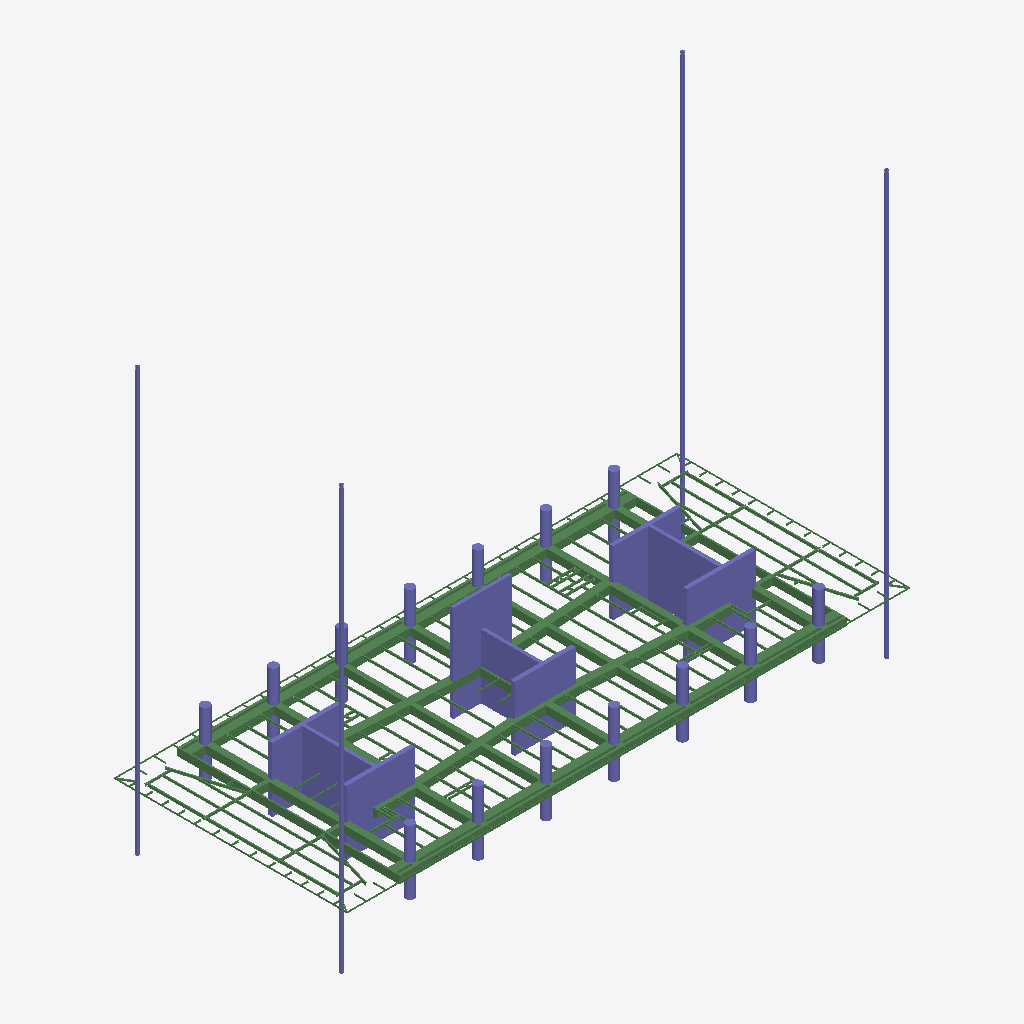
Isometric view of an IFC building model (IFC-SPF (STEP), schema IFC2X3, length unit millimetre), seen from the south-west, elements coloured by IFC class: 131 beams (green), 49 columns (violet).
Extent 70.2 m × 29.1 m × 52.8 m (x, y, z). Storeys (1): Undefined at 0.00 m. Elements (863): 251 IfcBeam, 227 IfcMechanicalFastener, 218 IfcFastener, 117 IfcDiscreteAccessory, 50 IfcColumn.

HEADER;
FILE_DESCRIPTION(('ViewDefinition[AISC_Steel_Detailing]','Option [BaseQuantities:Off]','Option [GridExport:On]','Option [Assemblies:On]','Option [Bolts:On]','Option [Rebars:On]','Option [PourObjects:Off]','Option [Welds:On]','Option [SurfaceTreatments:On]','Option [LocationBy:0]','Option [ViewColors:Off]','Option [SectionedSpine:Off]','[2 more]'),'2;1');
FILE_NAME('N14.ifc','2026-05-18T17:52:32',('GIOVANNIPC\\gcorrea'),('Structural Designer'),'IFC Database version: Work','Tekla Structures 2020 Service Pack 5, IFC Export','');
FILE_SCHEMA(('IFC2X3'));
ENDSEC;
DATA;
#37=IFCPROJECT('2G7ZFDNE16yBDU14FA92Me',#5,'Proyecto',$,$,$,$,(#11),#36);
#39=IFCSITE('2xvEzEinjBTea80yOTcujY',#5,'Obra',$,$,#38,$,$,.ELEMENT.,$,$,$,$,$);
#41=IFCBUILDING('1_jmR5p8HDMRxx2g8L6l7F',#5,'Undefined',$,$,#40,$,$,.ELEMENT.,$,$,$);
#43=IFCBUILDINGSTOREY('29hdEUCErFze9E_VIAceOd',#5,'Undefined',$,$,#42,$,$,.ELEMENT.,0.0);
#6455=IFCBEAM('1iyhDLbijFXguz7n7nNogZ',#44,'main piece','950*1000','950*1000',#6452,#6454,'Hormigón_B-1/83(?)');
#6445=IFCBEAM('12xbYWNd92fv3JpnWCW7uS',#44,'main piece','950*1000','950*1000',#6439,#6444,'Hormigón_B-1/83(?)');
#7477=IFCCOLUMN('1OOuiLAHf9RPZKreoCYWtC',#7373,'main piece','CUT400*7250','CUT400*7250',#7471,#7476,'Hormigón_C-1/28');
#6352=IFCBEAM('0hpxkB38z7UOzoEudDWopd',#44,'main piece','950*300','950*300',#6345,#6351,'Hormigón_B-1/98(?)');
#7516=IFCCOLUMN('3TZ8W71_93OOSEOyNEhvlu',#7373,'main piece','CUT500*8500','CUT500*8500',#7513,#7515,'Hormigón_C-1/15');
#6531=IFCBEAM('3V9JxPlOzBM8C8WCy8XHcC',#44,'main piece','950*800','950*800',#6528,#6530,'Hormigón_B-1/93(?)');
#7554=IFCCOLUMN('37PjqB9ynAdO8Fo9AP$66a',#7373,'main piece','CUT500*8500','CUT500*8500',#7551,#7553,'Hormigón_C-1/15');
#7536=IFCCOLUMN('3$tomso$r1YBRamzo$4$6v',#7373,'main piece','CUT500*7600','CUT500*7600',#7531,#7535,'Hormigón_C-1/21');
#6477=IFCBEAM('1vtXQ8hdr35O5qtQug0RCn',#44,'main piece','950*800','950*800',#6474,#6476,'Hormigón_B-1/93(?)');
#6508=IFCBEAM('1PEEKW7uD5X9kci6LjJ6Th',#44,'main piece','950*600','950*600',#6505,#6507,'Hormigón_B-1/95(?)');
#7593=IFCCOLUMN('3WXfITeBf2HBg90ulghqiv',#7563,'main piece','[]350*25','[]350*25',#7590,#7592,'c/25');
#7581=IFCCOLUMN('08sdNbRv1FdAxjsAKIKfLg',#7563,'main piece','[]350*25','[]350*25',#7578,#7580,'c/25');
#7573=IFCCOLUMN('3TcGTELtz7Qv0nyS_MIiA$',#7563,'main piece','[]350*25','[]350*25',#7566,#7572,'c/25');
#7385=IFCCOLUMN('3sZn1kODL7tQlHWuw4Ks1U',#7373,'main piece','CUT400*8760','CUT400*8760',#7380,#7384,'Hormigón_C-1/32');
#7587=IFCCOLUMN('0SvzNcOZXCXPvGfNu24d8q',#7563,'main piece','[]350*25','[]350*25',#7584,#7586,'c/25');
#7454=IFCCOLUMN('24SizYAwrFhRKEWVGiqjf7',#7373,'main piece','CUT500*8500','CUT500*8500',#7449,#7453,'Hormigón_C-1/15');
#7500=IFCCOLUMN('2kY8achv58U9yf9fUvSmKo',#7373,'main piece','CUT500*8500','CUT500*8500',#7497,#7499,'Hormigón_C-1/15');
#6392=IFCBEAM('2S1U7glof9MP5dTqA5M1WM',#44,'main piece','950*200','950*200',#6386,#6391,'Hormigón_B-1/97(?)');
#7434=IFCCOLUMN('3wAdAoSn5DCArYSQaOHZgI',#7373,'main piece','CUT400*8760','CUT400*8760',#7431,#7433,'Hormigón_C-1/32');
#6489=IFCBEAM('0V2S8VRKD4Wx_ktd$qFLjl',#44,'main piece','950*600','950*600',#6484,#6488,'Hormigón_B-1/95(?)');
#6365=IFCBEAM('3JP7E7w1P6RulEbLFCPPba',#44,'main piece','950*300','950*300',#6359,#6364,'Hormigón_B-1/98(?)');
#6500=IFCBEAM('0KsHwGFhv5NAd_dSczetBD',#44,'main piece','950*800','950*800',#6497,#6499,'Hormigón_B-1/93(?)');
#6226=IFCBEAM('2p2OOGnpn1KfYDmXkDqkCg',#44,'main piece','950*1000','950*1000',#6220,#6225,'Hormigón_B-1/50(?)');
#7409=IFCCOLUMN('2sX4IZFqz0LfDb71xd38n_',#7373,'main piece','CUT400*7250','CUT400*7250',#7402,#7408,'Hormigón_C-1/36');
#6311=IFCBEAM('2iCYYNYjf3LQN7gDYs_QHs',#44,'main piece','950*1000','950*1000',#6305,#6310,'Hormigón_B-1/100(?)');
#6258=IFCBEAM('3WPnkCzK9BFOhX_gkiWUXR',#44,'main piece','950*1000','950*1000',#6252,#6257,'Hormigón_B-1/100(?)');
#6521=IFCBEAM('0gQPtyJxD168vtBuny2lh9',#44,'main piece','950*800','950*800',#6515,#6520,'Hormigón_B-1/94(?)');
#6283=IFCBEAM('3hO$qnNWHApOGpLoDrPHq_',#44,'main piece','950*1000','950*1000',#6277,#6282,'Hormigón_B-1/50(?)');
#6467=IFCBEAM('1Vn0NqgjDFCgp3pLxvPd54',#44,'main piece','950*800','950*800',#6462,#6466,'Hormigón_B-1/93(?)');
#6379=IFCBEAM('2jg_r2Snj7rPxlrBYSS8NT',#44,'main piece','950*200','950*200',#6372,#6378,'Hormigón_B-1/97(?)');
#7395=IFCCOLUMN('0$vU3o4Z15dR0lOh8flz7R',#7373,'main piece','CUT400*8760','CUT400*8760',#7392,#7394,'Hormigón_C-1/32');
#7524=IFCCOLUMN('1uDJTTz1j3neZhJniy8hTD',#7373,'main piece','CUT500*8500','CUT500*8500',#7521,#7523,'Hormigón_C-1/15');
#7623=IFCBEAM('2z8jMdz0b4PhQbQGNHfrUC',#7594,'main piece','UPN160','UPN160',#7617,#7622,'b/783');
#7562=IFCCOLUMN('05ogRmtmzDYxtHtiaOqx_i',#7373,'main piece','CUT500*8500','CUT500*8500',#7559,#7561,'Hormigón_C-1/15');
#7442=IFCCOLUMN('2lEL9qpfb4j9JE1P$pCcrH',#7373,'main piece','CUT400*8760','CUT400*8760',#7439,#7441,'Hormigón_C-1/32');
#7546=IFCCOLUMN('0KVdGxoOrCFvfPcqHXlYK9',#7373,'main piece','CUT500*7600','CUT500*7600',#7543,#7545,'Hormigón_C-1/21');
#8663=IFCBEAM('3yYDR4um121v0StfVIK4ux',#7594,'main piece','UPN160','UPN160',#8657,#8662,'b/783');
#7464=IFCCOLUMN('3qOdiVRMz7OeFUnmuwtt_4',#7373,'main piece','CUT500*8500','CUT500*8500',#7461,#7463,'Hormigón_C-1/15');
#7424=IFCCOLUMN('0WjClUkN18Mgtp7_XOhTY0',#7373,'main piece','CUT400*7250','CUT400*7250',#7418,#7423,'Hormigón_C-1/35');
#7490=IFCCOLUMN('0X4uSVGXP68Ro1pHjfxolz',#7373,'main piece','CUT400*7250','CUT400*7250',#7486,#7489,'Hormigón_C-1/26');
#6242=IFCBEAM('1C$bTWCqn2X8t3H3$nw5Q7',#44,'main piece','950*1000','950*1000',#6236,#6241,'Hormigón_B-1/103(?)');
#7508=IFCCOLUMN('2zWIZCF$b0UuxSKsm7mOQm',#7373,'main piece','CUT500*8500','CUT500*8500',#7505,#7507,'Hormigón_C-1/15');
#6672=IFCCOLUMN('3zUuegYqnFT8BI7LhbNj3E',#6532,'main piece','D1100','D1100',#6669,#6671,'Hormigón_C-1/8');
#6648=IFCCOLUMN('02dt0zCzn5PvjgoOd135mV',#6532,'main piece','D1100','D1100',#6645,#6647,'Hormigón_C-1/8');
#6632=IFCCOLUMN('0vPjdabNzAwg4p8gnGkddp',#6532,'main piece','D1100','D1100',#6629,#6631,'Hormigón_C-1/8');
#6664=IFCCOLUMN('0UjtrQ9UbBfAfAYkfwPuwd',#6532,'main piece','D1100','D1100',#6661,#6663,'Hormigón_C-1/8');
#6680=IFCCOLUMN('1DXVxvyjr2Af7MAbKVvB_v',#6532,'main piece','D1100','D1100',#6677,#6679,'Hormigón_C-1/8');
#6704=IFCCOLUMN('26Dt_AUVP5dg__Y5pFs09V',#6532,'main piece','D1100','D1100',#6701,#6703,'Hormigón_C-1/8');
#6584=IFCCOLUMN('0e4FcyVtnBNebC2NDlyo54',#6532,'main piece','D1100','D1100',#6581,#6583,'Hormigón_C-1/8');
#6546=IFCCOLUMN('2Ttu15djb7QfMKsb1y6qJT',#6532,'main piece','D1100','D1100',#6539,#6545,'Hormigón_C-1/8');
#6600=IFCCOLUMN('22zV4Q7CHED952azZm5i2A',#6532,'main piece','D1100','D1100',#6597,#6599,'Hormigón_C-1/8');
#6688=IFCCOLUMN('1jhwt2toD6uAUlcboAYjMh',#6532,'main piece','D1100','D1100',#6685,#6687,'Hormigón_C-1/8');
#6760=IFCCOLUMN('1aBZXURDfA4BofSxr8U33Z',#6532,'main piece','D1100','D1100',#6757,#6759,'Hormigón_C-1/8');
#6568=IFCCOLUMN('3eMbuBdknEAOH8v8cpvayi',#6532,'main piece','D1100','D1100',#6565,#6567,'Hormigón_C-1/8');
#6696=IFCCOLUMN('2gwrsJlwv4Tug5iBOIYsFt',#6532,'main piece','D1100','D1100',#6693,#6695,'Hormigón_C-1/8');
#7638=IFCBEAM('01FgbHKkL0aArWvR2Dohty',#7594,'main piece','UPN160','UPN160',#7632,#7637,'b/819');
#6325=IFCBEAM('1XXyOAoU9EURM_Pey3UcEF',#44,'main piece','950*1000','950*1000',#6319,#6324,'Hormigón_B-1/99(?)');
#6200=IFCBEAM('1yLviOs$P3f8wWk_efR4xG',#44,'main piece','950*1000','950*1000',#6193,#6199,'Hormigón_B-1/102(?)');
#7608=IFCBEAM('3uX7zJpVT0WuoX8THMfSrX',#7594,'main piece','UPN160','UPN160',#7601,#7607,'b/820');
#6616=IFCCOLUMN('0bYcDaSxvCsRtxwavsBPHQ',#6532,'main piece','D1100','D1100',#6613,#6615,'Hormigón_C-1/8');
#13136=IFCBEAM('1vzmH2Vk15ixJbkpUzZ2ro',#44,'main piece','IPE330','IPE330',#13122,#13135,'b/511(?)');
#12001=IFCBEAM('2uDfUJLpXAwAe0jFj06dJL',#44,'main piece','IPE330','IPE330',#11985,#12000,'b/644(?)');
#13675=IFCBEAM('1FKjzMxOn97eOX3d4oWrkq',#44,'main piece','IPE300','IPE300',#13669,#13674,'b/623(?)');
#6297=IFCBEAM('1JKAm_WMH40BnUPlq2IYJp',#44,'main piece','950*1000','950*1000',#6291,#6296,'Hormigón_B-1/101(?)');
#6728=IFCCOLUMN('3tAyrXD9n4UeJC7GgW5t4q',#6532,'main piece','D1100','D1100',#6725,#6727,'Hormigón_C-1/8');
#6720=IFCCOLUMN('3vt69GB9P33v$RP1yLJr4t',#6532,'main piece','D1100','D1100',#6717,#6719,'Hormigón_C-1/8');
#6712=IFCCOLUMN('1SIKomBbT1MAaYH$A51uS2',#6532,'main piece','D1100','D1100',#6709,#6711,'Hormigón_C-1/8');
#12193=IFCBEAM('2IsRve2WLE6h1ywZPR6Ljy',#44,'main piece','IPE270','IPE270',#12177,#12192,'b/533(?)');
#13436=IFCBEAM('249NsrGen5KRp_7MBwOvyh',#44,'main piece','IPE270','IPE270',#13422,#13435,'b/504(?)');
#13526=IFCBEAM('2Kp5sS_oPBGvCr17Op_xCg',#44,'main piece','IPE270','IPE270',#13514,#13525,'b/504(?)');
#12130=IFCBEAM('3dfdwrkmn3wO4aRkqDR2OX',#44,'main piece','IPE270','IPE270',#12114,#12129,'b/534(?)');
#12350=IFCBEAM('3zi5dyU69AzvuNYORMp0lg',#44,'main piece','IPE300','IPE300',#12344,#12349,'b/623(?)');
#13074=IFCBEAM('15FsVayjPEBviJyVhF2Vkc',#44,'main piece','IPE330','IPE330',#13058,#13073,'b/512(?)');
#13199=IFCBEAM('3PChMIQV93683oZ7f6hVVc',#44,'main piece','IPE330','IPE330',#13183,#13198,'b/510(?)');
#6752=IFCCOLUMN('2k2D_9eUz13QEJLDjsEcm8',#6532,'main piece','D1100','D1100',#6749,#6751,'Hormigón_C-1/8');
#11915=IFCBEAM('1af_IO195A6RPmEpGHH7af',#44,'main piece','IPE330','IPE330',#11897,#11914,'b/512(?)');
#12067=IFCBEAM('1DCHK0AhD0jOm$UNTk113T',#44,'main piece','IPE330','IPE330',#12051,#12066,'b/535(?)');
#6768=IFCCOLUMN('2$$Oa3Ui17mfbQJqB1o8mY',#6532,'main piece','D1100','D1100',#6765,#6767,'Hormigón_C-1/8');
#6736=IFCCOLUMN('21v15PU11D39xc1w1Ewi_N',#6532,'main piece','D1100','D1100',#6733,#6735,'Hormigón_C-1/8');
#6744=IFCCOLUMN('1rfdCNCAT6ROl8ynU1_8nX',#6532,'main piece','D1100','D1100',#6741,#6743,'Hormigón_C-1/8');
#13733=IFCBEAM('1Qwo2pSPDCfAZBQ36IPIH_',#44,'main piece','IPE270','IPE270',#13717,#13732,'b/498(?)');
#9137=IFCBEAM('1a5vIu22PEEPoSNmhT3XVo',#44,'main piece','IPE270','IPE270',#9119,#9136,'b/531(?)');
#6608=IFCCOLUMN('3wId9qlD5EJe6gbfSNlSq8',#6532,'main piece','D1100','D1100',#6605,#6607,'Hormigón_C-1/8');
#14028=IFCBEAM('29WcC5mxzD1AXPGLm4ZB$t',#44,'main piece','IPE270','IPE270',#14012,#14027,'b/531(?)');
#9267=IFCBEAM('1EOEXJpszBa8_bvzcqxm9U',#44,'main piece','IPE270','IPE270',#9251,#9266,'b/530(?)');
#13997=IFCBEAM('1TSRl6W_H5tggXOOAZgmm7',#44,'main piece','IPE270','IPE270',#13981,#13996,'b/669(?)');
#12679=IFCBEAM('0r6m5hUfD43PU7qzqdyY$Y',#44,'main piece','IPE270','IPE270',#12663,#12678,'b/634(?)');
#10668=IFCBEAM('3RmLT6KmL1oBnQ1v9r258c',#44,'main piece','IPE270','IPE270',#10651,#10667,'b/648(?)');
#13966=IFCBEAM('31g$$JF$bB6RrVO7q$1$Rg',#44,'main piece','IPE270','IPE270',#13950,#13965,'b/670(?)');
#6576=IFCCOLUMN('3az3pAhTnACPXz8T7ZksBo',#6532,'main piece','D1100','D1100',#6573,#6575,'Hormigón_C-1/8');
#10708=IFCBEAM('2W$zLkV2rDAvyplZvJsmF1',#44,'main piece','IPE270','IPE270',#10691,#10707,'b/647(?)');
#12577=IFCBEAM('0xTZAZngD5LfBBfjY73Y$j',#44,'main piece','IPE270','IPE270',#12561,#12576,'b/636(?)');
#6640=IFCCOLUMN('2KxTPXd359g837Y25jRzON',#6532,'main piece','D1100','D1100',#6637,#6639,'Hormigón_C-1/8');
#12787=IFCBEAM('3VhtSqyNnDUe27mfgFOKVA',#44,'main piece','IPE270','IPE270',#12771,#12786,'b/631(?)');
#12256=IFCBEAM('0eaVUIFM1CfwbVEa4J5QPO',#44,'main piece','IPE270','IPE270',#12240,#12255,'b/642(?)');
#13377=IFCBEAM('1zXxCfhPj7SxLsIfXmlM0T',#44,'main piece','IPE270','IPE270',#13361,#13376,'b/506(?)');
#9321=IFCBEAM('3oqYeuIETAe9OsT1ECqSVw',#44,'main piece','IPE270','IPE270',#9305,#9320,'b/506(?)');
#10454=IFCBEAM('1LbHcV9x9ESO$LMBOCZD2J',#44,'main piece','IPE270','IPE270',#10437,#10453,'b/645(?)');
#6560=IFCCOLUMN('0C0Cqh4fD2HxEc_j6E2O2O',#6532,'main piece','D1100','D1100',#6557,#6559,'Hormigón_C-1/8');
#12880=IFCBEAM('2ma6lwk8XADBw78wQtvdf$',#44,'main piece','IPE270','IPE270',#12862,#12879,'b/499(?)');
#10636=IFCBEAM('13Y45bSbD7oOUP4eljfQZ_',#44,'main piece','IPE270','IPE270',#10620,#10635,'b/649(?)');
#9432=IFCBEAM('18Qdvb0WnFcxBfiq$GF1KZ',#44,'main piece','IPE300','IPE300',#9426,#9431,'b/654(?)');
#12479=IFCBEAM('1KzawZKm151he_W5BL685$',#44,'main piece','IPE270','IPE270',#12463,#12478,'b/638(?)');
#10954=IFCBEAM('1DTJMBw1rB1wFJ2RaYDB$f',#44,'main piece','IPE270','IPE270',#10938,#10953,'b/646(?)');
#13581=IFCBEAM('3tEFuwp$946u6Vs57wvWIP',#44,'main piece','IPE270','IPE270',#13565,#13580,'b/503(?)');
#9096=IFCBEAM('0OhCe5E0r8vBxsBFxeeE3d',#44,'main piece','IPE270','IPE270',#9080,#9095,'b/639(?)');
#12608=IFCBEAM('0Js7y$nLjBhAGzKnjKItt7',#44,'main piece','IPE270','IPE270',#12592,#12607,'b/576(?)');
#12713=IFCBEAM('312PpNPKT15PxHKVwK50nC',#44,'main piece','IPE270','IPE270',#12696,#12712,'b/633(?)');
#11295=IFCBEAM('1F_qNtjgbCAP8A$R9$VFeG',#44,'main piece','IPE300','IPE300',#11289,#11294,'b/513(?)');
#12640=IFCBEAM('3Ev2U1_bn5N9BbuNhplT$_',#44,'main piece','IPE270','IPE270',#12623,#12639,'b/635(?)');
#10985=IFCBEAM('3htqU4gBTDRviRdO5RwgUh',#44,'main piece','IPE270','IPE270',#10969,#10984,'b/645(?)');
#13047=IFCBEAM('2bxlNZ7JL96OC7unehMTCo',#44,'main piece','IPE300','IPE300',#13041,#13046,'b/627(?)');
#9300=IFCBEAM('3_1ma4LD5AY9fcyUwI33$P',#44,'main piece','IPE300','IPE300',#9294,#9299,'b/574(?)');
#12513=IFCBEAM('0zSir2pJP0IALkH5VNK8qx',#44,'main piece','IPE270','IPE270',#12496,#12512,'b/637(?)');
#12755=IFCBEAM('37ELdQVBDEQOhhZnb1ytHh',#44,'main piece','IPE270','IPE270',#12738,#12754,'b/632(?)');
#13055=IFCBEAM('3_x1ZsuXfF_O8VntTqd_zh',#44,'main piece','IPE300','IPE300',#13052,#13054,'b/513(?)');
#12816=IFCBEAM('2Ta$43fMX8_fgvQlzNK5MK',#44,'main piece','IPE270','IPE270',#12800,#12815,'b/630(?)');
#14057=IFCBEAM('08OoioqAj46vhC2UrgOf7Z',#44,'main piece','IPE270','IPE270',#14041,#14056,'b/668(?)');
#9289=IFCBEAM('0tBb4mR0bDFRP_KbHIQI_f',#44,'main piece','IPE300','IPE300',#9282,#9288,'b/575(?)');
#10501=IFCBEAM('3oKdtoQpH4Qe1bCTfcbZia',#44,'main piece','IPE270','IPE270',#10485,#10500,'b/653(?)');
#12546=IFCBEAM('3L_aMESGf8Z99g5TbiNqOd',#44,'main piece','IPE270','IPE270',#12530,#12545,'b/631(?)');
#6416=IFCBEAM('2Ttx7e1jb9_P1x51f4LZF8',#44,'main piece','950*500','950*500',#6413,#6415,'Hormigón_B-1/96(?)');
#6432=IFCBEAM('1wYroFzmn9gPWCcszut48N',#44,'main piece','950*500','950*500',#6429,#6431,'Hormigón_B-1/96(?)');
#9616=IFCBEAM('2Jtw0cd2b4Xw5vLeaD7drl',#44,'main piece','IPE270','IPE270',#9599,#9615,'b/639(?)');
#6406=IFCBEAM('1NEMxkXr52FOX9fHffXE6e',#44,'main piece','950*500','950*500',#6399,#6405,'Hormigón_B-1/96(?)');
#12847=IFCBEAM('3_EkAbwYr12hLGK8_4uaRv',#44,'main piece','IPE270','IPE270',#12831,#12846,'b/629(?)');
#6624=IFCCOLUMN('2C4sFeYRbBROK_uQe8PSCD',#6532,'main piece','D1100','D1100',#6621,#6623,'Hormigón_C-1/8');
#12450=IFCBEAM('0ehVPqkY9BPvjejhYZTh3P',#44,'main piece','IPE270','IPE270',#12437,#12449,'b/639(?)');
#13694=IFCBEAM('1YR6F98VXFrBQQifG01Tlc',#44,'main piece','IPE270','IPE270',#13678,#13693,'b/599(?)');
#6656=IFCCOLUMN('3WKEWeu$XFB87xdlWTjmd5',#6532,'main piece','D1100','D1100',#6653,#6655,'Hormigón_C-1/8');
#8891=IFCBEAM('3Gmv9vy9PBHApJpkhMDuO7',#44,'main piece','IPE270','IPE270',#8873,#8890,'b/678(?)');
#9236=IFCBEAM('0EXSVHcuvDB8wYURVN24XV',#44,'main piece','IPE270','IPE270',#9220,#9235,'b/600(?)');
#12406=IFCBEAM('08qFGdJ2T9zuydgykfTsPA',#44,'main piece','IPE270','IPE270',#12390,#12405,'b/673(?)');
#13260=IFCBEAM('3HBFnivbj3xP5kQ6SvHuaD',#44,'main piece','IPE270','IPE270',#13254,#13259,'b/671(?)');
#13488=IFCBEAM('1bdk7M5Xf9CPKQg19bGeV_',#44,'main piece','IPE270','IPE270',#13477,#13487,'b/625(?)');
#9388=IFCBEAM('3GoDCamzvFeADsFNv0$pWk',#44,'main piece','IPE270','IPE270',#9377,#9387,'b/641(?)');
#6424=IFCBEAM('2Kqs4IY9vAixRMi2fQNEI$',#44,'main piece','950*500','950*500',#6421,#6423,'Hormigón_B-1/96(?)');
#10388=IFCBEAM('3Pgyr2mqzE1QYWw4KA46Ul',#44,'main piece','IPE270','IPE270',#10369,#10387,'b/658(?)');
#12366=IFCBEAM('18LakSnCf3JP7eP7e$CnvU',#44,'main piece','IPE270','IPE270',#12355,#12365,'b/641(?)');
#8823=IFCBEAM('2ZZ5FwLB5CIexXqa7j5ryM',#44,'main piece','IPE270','IPE270',#8804,#8822,'b/679(?)');
#9863=IFCBEAM('095cb_2AjBcBXrttT3zBnO',#44,'main piece','IPE270','IPE270',#9845,#9862,'b/553(?)');
#10278=IFCBEAM('1N93Lza1rCHPQyWHjnaSET',#44,'main piece','IPE270','IPE270',#10262,#10277,'b/566(?)');
#12933=IFCBEAM('01VCJMXNj3WRN_pGOvHoMn',#44,'main piece','IPE270','IPE270',#12914,#12932,'b/677(?)');
#13339=IFCBEAM('0$9j$NcOPF$AmNqmBs87ai',#44,'main piece','IPE270','IPE270',#13326,#13338,'b/499(?)');
#9518=IFCBEAM('1AqGcaYsn1mANZi4lcd4yA',#44,'main piece','IPE270','IPE270',#9500,#9517,'b/603(?)');
#13295=IFCBEAM('3VYazPshv3rPClbY9JgGy5',#44,'main piece','IPE270','IPE270',#13277,#13294,'b/499(?)');
#9570=IFCBEAM('0keJLlatDFUf8Is4ctHTZv',#44,'main piece','IPE270','IPE270',#9552,#9569,'b/639(?)');
#9912=IFCBEAM('3SXz5pVAf8ae9FjuwyY4Q9',#44,'main piece','IPE270','IPE270',#9896,#9911,'b/569(?)');
#11013=IFCBEAM('102JO2Za5008mbzqFUA0i$',#44,'main piece','IPE270','IPE270',#10998,#11012,'b/596(?)');
#12314=IFCBEAM('3CPQeIjUDE1eTa12TxaHfw',#44,'main piece','IPE270','IPE270',#12303,#12313,'b/507(?)');
#9041=IFCBEAM('01ZVDTfEH3iPbHH1A_tkis',#44,'main piece','IPE270','IPE270',#9024,#9040,'b/674(?)');
#10337=IFCBEAM('0S1SKEgIf3HQyQgEhlJMFQ',#44,'main piece','IPE270','IPE270',#10321,#10336,'b/565(?)');
#13358=IFCBEAM('3qs7cBjTT5RuFFmh$NA_KT',#44,'main piece','IPE270','IPE270',#13352,#13357,'b/626(?)');
#9420=IFCBEAM('1ZFXE21FbAkepcJpz3EMFF',#44,'main piece','IPE270','IPE270',#9414,#9419,'b/626(?)');
#13639=IFCBEAM('2U6PA9zff5iBh_9IXy7klp',#44,'main piece','IPE270','IPE270',#13628,#13638,'b/624(?)');
#13819=IFCBEAM('3Eltb0WeLE$g3R0j3jgSy_',#44,'main piece','IPE240','IPE240',#13803,#13818,'b/494(?)');
#10595=IFCBEAM('0iwaUmXIz3xRDoje9So5hv',#44,'main piece','IPE270','IPE270',#10578,#10594,'b/650(?)');
#14292=IFCBEAM('2JaP46G1bDhBZbbL8MFiu9',#8922,'main piece','[]200*100*4','[]200*100*4',#14289,#14291,'b/62');
#14300=IFCBEAM('0CeMmXjZbC4g9cFniFc2lu',#8922,'main piece','[]200*100*4','[]200*100*4',#14297,#14299,'b/62');
#13945=IFCBEAM('0FmwlK2c198ONSYDh2ROby',#8922,'main piece','[]200*100*4','[]200*100*4',#13939,#13944,'b/318');
#11211=IFCBEAM('3UlGDpLuL81ua_zycH0ch0',#44,'main piece','IPE270','IPE270',#11195,#11210,'b/553(?)');
#8757=IFCBEAM('1YJHvucDn5sRZbnpFy6Wqu',#44,'main piece','IPE270','IPE270',#8738,#8756,'b/680(?)');
#8684=IFCBEAM('0_hL8Pt91B7uqD654Wr_zA',#44,'main piece','IPE270','IPE270',#8666,#8683,'b/680(?)');
#10532=IFCBEAM('241_KhCLv57fOsHwbLZFJ0',#44,'main piece','IPE270','IPE270',#10516,#10531,'b/652(?)');
#8181=IFCBEAM('0gkc$nVrr2pwkugS6WSPLs',#7594,'main piece','IPE200','IPE200',#8175,#8180,'b/812');
#11791=IFCBEAM('1hrHSBmvbA6Anb5z5oASeZ',#44,'main piece','IPE240','IPE240',#11775,#11790,'b/541(?)');
#11852=IFCBEAM('280o0bm8DEGhf6WVdILcEI',#44,'main piece','IPE240','IPE240',#11836,#11851,'b/540(?)');
ENDSEC;
